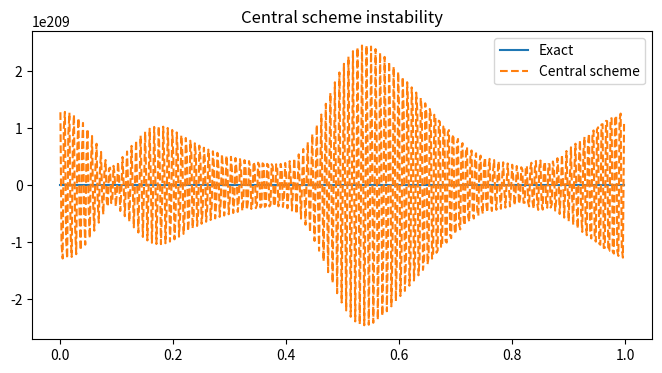

The script that saved this image:
import numpy as np
import matplotlib.pyplot as plt

# 参数
a = 1.0
N = 500                 # 网格点数
L = 1.0
dx = L / N
CFL = 1              # 可以随便选
dt = CFL * dx / abs(a)
T = 3                 # 终止时间
# 网格
x = np.linspace(0, L, N, endpoint=False)

# 初值
U = np.sin(2*np.pi*x)

# 时间步数
nsteps = int(T/dt)

# 中心格式推进
for n in range(nsteps):
    U_new = np.zeros_like(U)

    # 周期边界
    for j in range(N):
        jp = (j+1) % N
        jm = (j-1) % N
        U_new[j] = (
            U[j]
            - a*dt/(2*dx)*(U[jp] - U[jm])
        )

    U = U_new

# 精确解
U_exact = np.sin(2*np.pi*(x - a*T))

# 作图
plt.figure(figsize=(8,4))
plt.plot(x, U_exact, label="Exact")
plt.plot(x, U, '--', label="Central scheme")
plt.legend()
plt.title("Central scheme instability")
plt.show()
